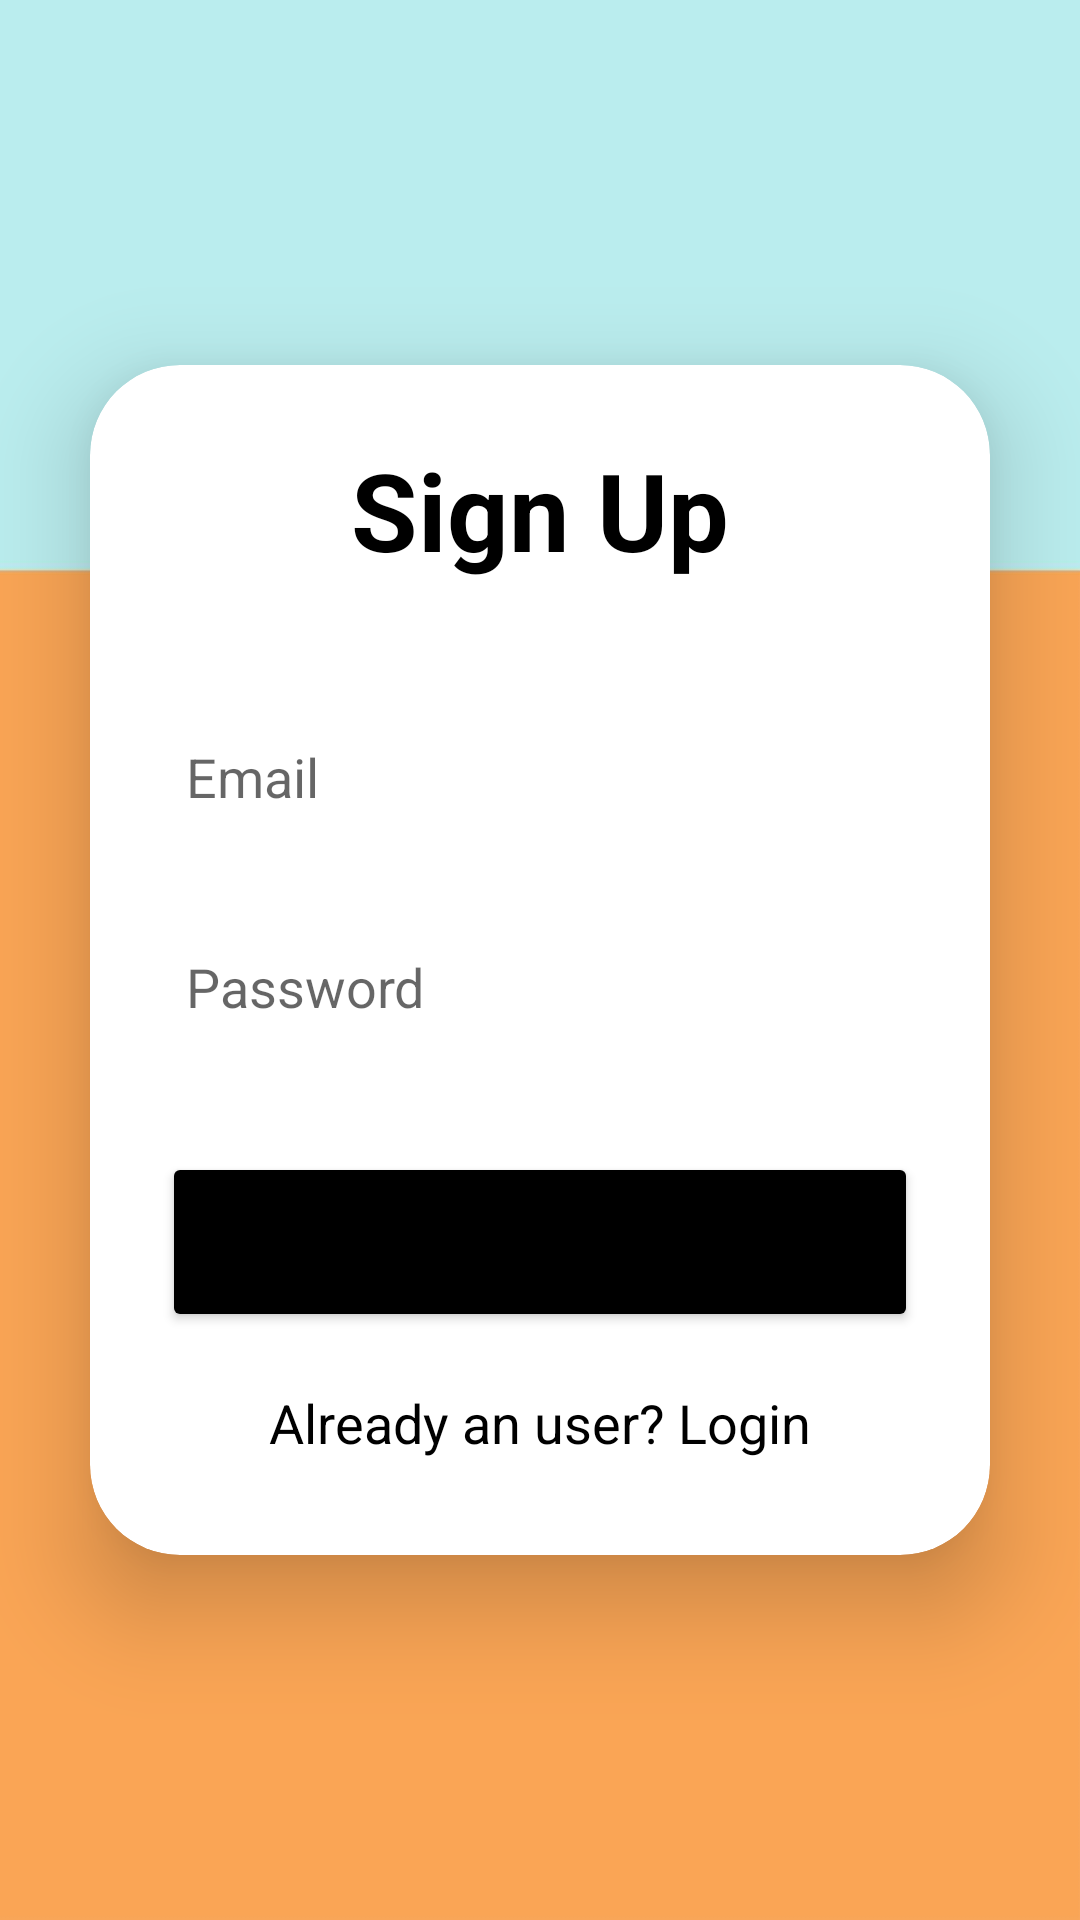

Here is an Android app screen rendered from its layout file. Give the layout XML and the strings, colors and styles it references.
<!-- AndroidManifest.xml: application theme Theme.RoadPetrol -->
<!-- res/layout/activity_sign_up.xml -->
<?xml version="1.0" encoding="utf-8"?>
<LinearLayout
    xmlns:android="http://schemas.android.com/apk/res/android"
    xmlns:app="http://schemas.android.com/apk/res-auto"
    xmlns:tools="http://schemas.android.com/tools"
    android:layout_width="match_parent"
    android:layout_height="match_parent"
    android:orientation="vertical"
    android:gravity="center"
    android:background="@drawable/login"
    tools:context=".SignUpActivity">

    <androidx.cardview.widget.CardView
        android:layout_width="match_parent"
        android:layout_height="wrap_content"
        android:layout_margin="30dp"
        app:cardCornerRadius="30dp"
        app:cardElevation="20dp">

        <LinearLayout
            android:layout_width="match_parent"
            android:layout_height="wrap_content"
            android:orientation="vertical"
            android:layout_gravity="center_horizontal"
            android:padding="24dp"
            android:background="@drawable/custom_edittext">

            <TextView
                android:layout_width="match_parent"
                android:layout_height="wrap_content"
                android:text="Sign Up"
                android:textSize="36sp"
                android:textAlignment="center"
                android:textStyle="bold"
                android:textColor="@color/black"/>

            <EditText
                android:layout_width="match_parent"
                android:layout_height="50dp"
                android:id="@+id/signup_email"
                android:background="@drawable/custom_edittext"
                android:layout_marginTop="40dp"
                android:padding="8dp"
                android:hint="Email"
                android:drawableLeft="@drawable/ic_baseline_person_24"
                android:drawablePadding="8dp"
                android:textColor="@color/black"/>

            <EditText
                android:layout_width="match_parent"
                android:layout_height="50dp"
                android:id="@+id/signup_password"
                android:background="@drawable/custom_edittext"
                android:layout_marginTop="20dp"
                android:padding="8dp"
                android:hint="Password"
                android:drawableLeft="@drawable/ic_baseline_lock_24"
                android:drawablePadding="8dp"
                android:textColor="@color/black"/>

            <Button
                android:layout_width="match_parent"
                android:layout_height="60dp"
                android:text="Sign Up"
                android:id="@+id/signup_button"
                android:textSize="18sp"
                android:layout_marginTop="30dp"
                android:backgroundTint="@color/black"
                app:cornerRadius = "20dp"/>

            <TextView
                android:layout_width="wrap_content"
                android:layout_height="wrap_content"
                android:id="@+id/loginRedirectText"
                android:text="Already an user? Login"
                android:layout_gravity="center"
                android:padding="8dp"
                android:layout_marginTop="10dp"
                android:textColor="@color/black"
                android:textSize="18sp"/>

        </LinearLayout>

    </androidx.cardview.widget.CardView>

</LinearLayout>
<!-- resources referenced by this layout -->
<resources>
  <color name="black">#FF000000</color>
  <!-- drawable custom_edittext (drawable) -->
  <?xml version="1.0" encoding="utf-8"?>
  <selector xmlns:android="http://schemas.android.com/apk/res/android">
      <shape
          android:shape="rectangle">
      <stroke
          android:width="2dp"/>
  
      <corners
          android:radius="30dp"/>
      </shape>
  </selector>
  <!-- drawable login: jpg bitmap (drawable, 63966 bytes) -->
  <style name="Theme.RoadPetrol" parent="Theme.MaterialComponents.DayNight.NoActionBar">
          
          <item name="colorPrimary">#baeded</item>
          <item name="colorPrimaryVariant">#baeded</item>
          <item name="colorOnPrimary">@color/white</item>
          
          <item name="colorSecondary">@color/black</item>
          <item name="colorSecondaryVariant">@color/black</item>
          <item name="colorOnSecondary">@color/black</item>
          
          <item name="android:statusBarColor">?attr/colorPrimaryVariant</item>
          
      </style>
  <color name="white">#FFFFFFFF</color>
</resources>
